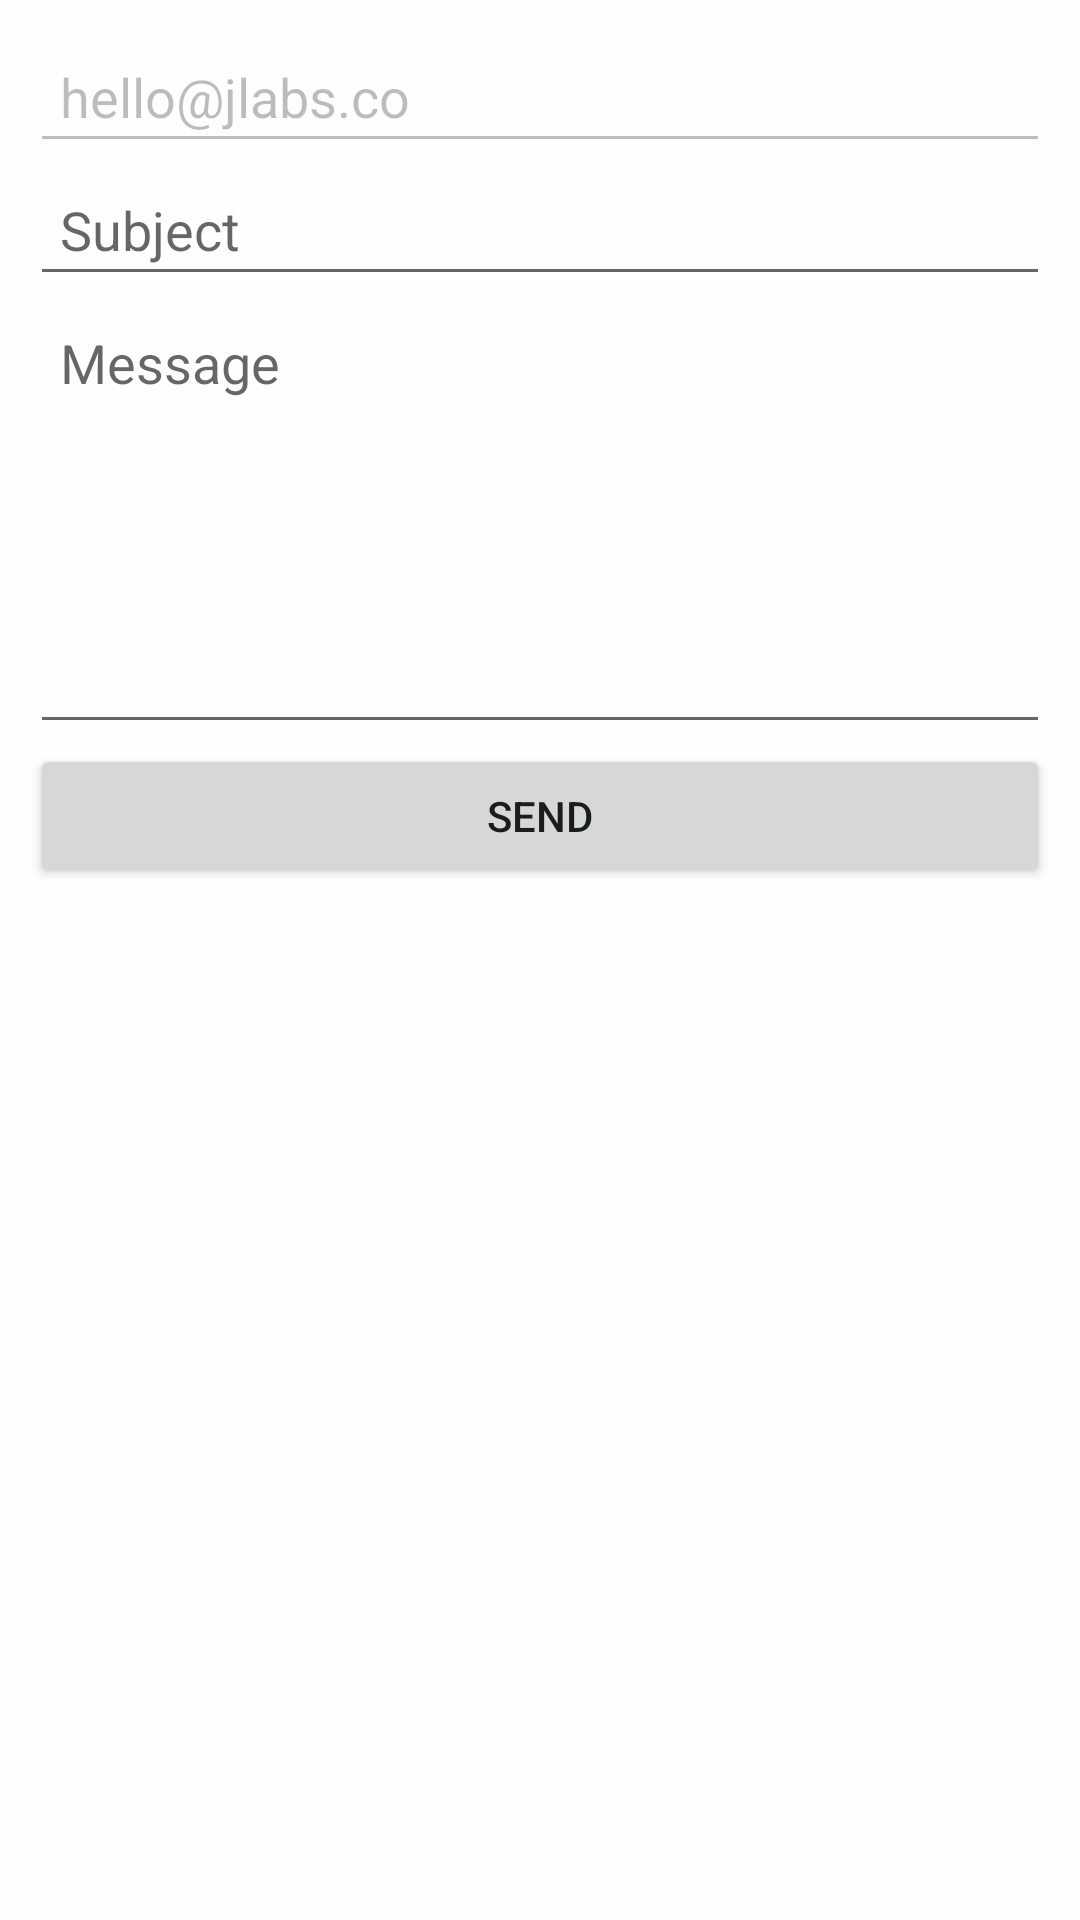

Produce the Android XML layout that renders to this screen, including the resource entries it uses.
<!-- AndroidManifest.xml: application theme AppTheme -->
<!-- res/layout/lyt_email_compose.xml -->
<?xml version="1.0" encoding="utf-8"?>
<LinearLayout xmlns:android="http://schemas.android.com/apk/res/android"
    xmlns:app="http://schemas.android.com/apk/res-auto"
    android:layout_width="match_parent"
    android:layout_height="wrap_content"
    android:orientation="vertical"
    android:background="#fefefe"
    android:id="@+id/lyt_card"
    android:padding="10dp">

    <EditText
        android:id="@+id/email_to_box"
        android:layout_width="match_parent"
        android:layout_height="wrap_content"
        android:hint="Email to:"
        android:text="hello@jlabs.co"
        android:inputType="textEmailAddress"
        android:enabled="false"
        android:padding="10dp" />

    <EditText
        android:id="@+id/email_subject_box"
        android:layout_width="match_parent"
        android:layout_height="wrap_content"
        android:gravity="top|left"
        android:hint="Subject"
        android:singleLine="true"
        android:padding="10dp"
        android:textColor="@android:color/black"
        android:inputType="textEmailSubject"

        />


    <EditText
        android:id="@+id/email_msg_box"
        android:layout_width="match_parent"
        android:layout_height="wrap_content"
        android:gravity="top|left"
        android:hint="Message"
        android:inputType="textMultiLine"
        android:minLines="6"
        android:padding="10dp"
        android:textColor="@android:color/black"

        />

    <Button
        android:id="@+id/send_button"
        android:layout_width="match_parent"
        android:layout_height="wrap_content"

        android:text="Send" />

</LinearLayout>
<!-- resources referenced by this layout -->
<resources>
  <style name="AppTheme" parent="Theme.AppCompat.Light.NoActionBar">
          
          <item name="colorPrimary">@color/colorPrimary</item>
          <item name="colorPrimaryDark">@color/colorPrimaryDark</item>
          <item name="colorAccent">@color/colorAccent</item>
      </style>
  <color name="colorPrimary">#FF784B</color>
  <color name="colorPrimaryDark">#F15F2F</color>
  <color name="colorAccent">#32ffce</color>
</resources>
